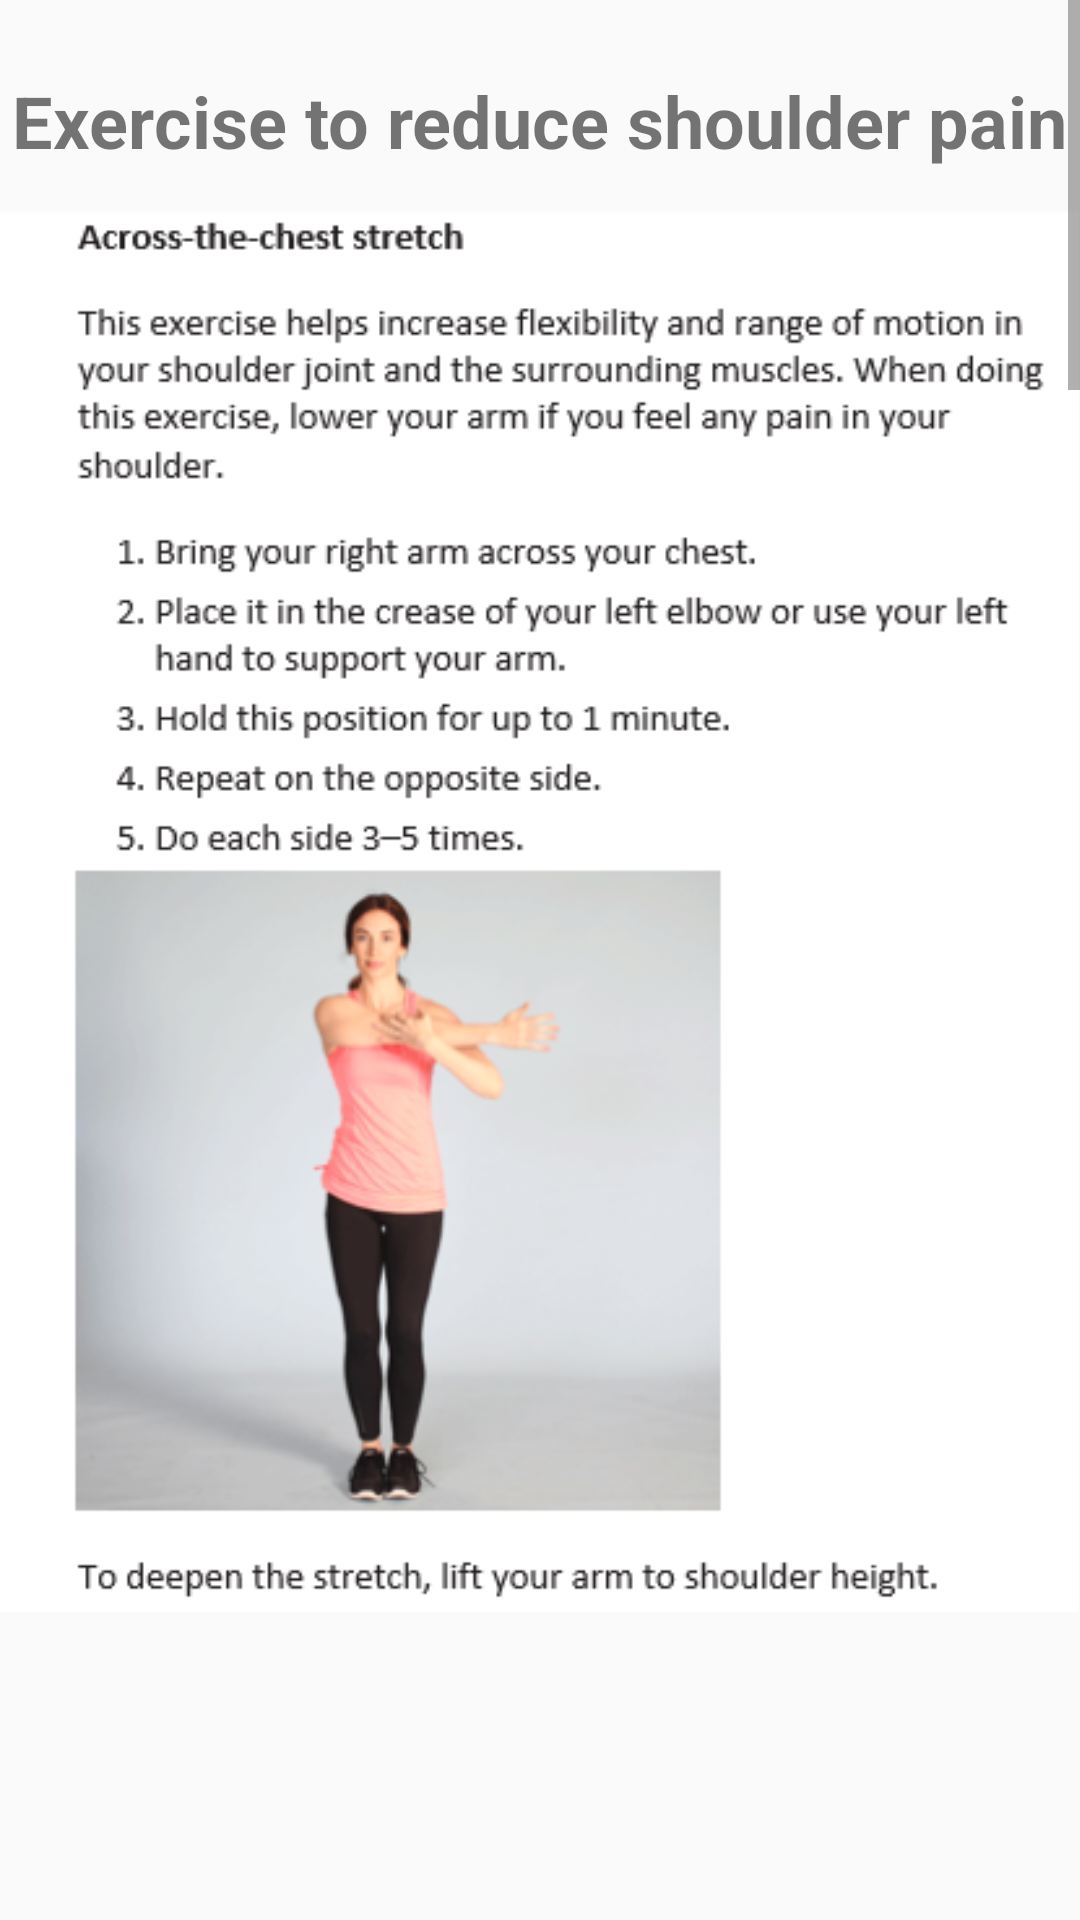

Here is an Android app screen rendered from its layout file. Give the layout XML and the strings, colors and styles it references.
<!-- AndroidManifest.xml: application theme AppTheme -->
<!-- res/layout/activity_shoulder.xml -->
<?xml version="1.0" encoding="utf-8"?>
<ScrollView xmlns:android="http://schemas.android.com/apk/res/android"
    xmlns:app="http://schemas.android.com/apk/res-auto"
    xmlns:tools="http://schemas.android.com/tools"
    android:layout_width="match_parent"
    android:layout_height="wrap_content"
    android:fillViewport="true"
    >

    <androidx.constraintlayout.widget.ConstraintLayout
        android:layout_width="match_parent"
        android:layout_height="wrap_content"
        tools:context=".ShoulderActivity">

        <TextView
            android:id="@+id/textView"
            android:layout_width="wrap_content"
            android:layout_height="wrap_content"
            android:layout_marginTop="24dp"
            android:text="@string/exercise_to_reduce_shoulder_pain"
            android:textSize="24sp"
            android:textStyle="bold"
            android:visibility="visible"
            app:layout_constraintEnd_toEndOf="parent"
            app:layout_constraintStart_toStartOf="parent"
            app:layout_constraintTop_toTopOf="parent" />

        <ImageView
            android:id="@+id/imageView0"
            android:layout_width="match_parent"
            android:layout_height="wrap_content"
            android:layout_marginTop="70dp"
            android:adjustViewBounds="true"
            android:scaleType="fitStart"
            android:src="@drawable/capture6"
            app:layout_constraintEnd_toEndOf="parent"
            app:layout_constraintHorizontal_bias="0.0"
            app:layout_constraintStart_toStartOf="@+id/imageView1"
            app:layout_constraintTop_toTopOf="parent" />

        <ImageView
            android:id="@+id/imageView1"
            android:layout_width="match_parent"
            android:layout_height="wrap_content"
            android:layout_marginTop="740dp"
            android:adjustViewBounds="true"
            android:scaleType="fitStart"
            android:src="@drawable/capture7"
            app:layout_constraintEnd_toEndOf="parent"
            app:layout_constraintHorizontal_bias="1.0"
            app:layout_constraintStart_toStartOf="parent"
            app:layout_constraintTop_toTopOf="parent" />

        <ImageView
            android:id="@+id/imageView2"
            android:layout_width="match_parent"
            android:layout_height="wrap_content"
            android:layout_marginTop="1430dp"
            android:adjustViewBounds="true"
            android:scaleType="fitStart"
            android:src="@drawable/capture8"
            app:layout_constraintEnd_toEndOf="parent"
            app:layout_constraintHorizontal_bias="1.0"
            app:layout_constraintStart_toStartOf="parent"
            app:layout_constraintTop_toTopOf="parent" />

        <ImageView
            android:id="@+id/imageView3"
            android:layout_width="match_parent"
            android:layout_height="wrap_content"
            android:layout_marginTop="2050dp"
            android:adjustViewBounds="true"
            android:scaleType="fitStart"
            android:src="@drawable/capture9"
            app:layout_constraintEnd_toEndOf="parent"
            app:layout_constraintHorizontal_bias="1.0"
            app:layout_constraintStart_toStartOf="parent"
            app:layout_constraintTop_toTopOf="parent" />

        <ImageView
            android:id="@+id/imageView4"
            android:layout_width="match_parent"
            android:layout_height="wrap_content"
            android:layout_marginTop="2700dp"
            android:adjustViewBounds="true"
            android:scaleType="fitStart"
            android:src="@drawable/capture10"
            app:layout_constraintEnd_toEndOf="parent"
            app:layout_constraintHorizontal_bias="1.0"
            app:layout_constraintStart_toStartOf="parent"
            app:layout_constraintTop_toTopOf="parent" />


        <Button
            android:id="@+id/previousButton"
            android:layout_width="wrap_content"
            android:layout_height="wrap_content"
            android:layout_marginStart="16dp"
            android:layout_marginBottom="5dp"
            android:text="@string/previous"
            app:layout_constraintBottom_toBottomOf="parent"
            app:layout_constraintStart_toStartOf="parent" />


    </androidx.constraintlayout.widget.ConstraintLayout>

</ScrollView>
<!-- resources referenced by this layout -->
<resources>
  <!-- drawable capture10: png bitmap (drawable, 127371 bytes) -->
  <!-- drawable capture6: png bitmap (drawable, 101766 bytes) -->
  <!-- drawable capture7: png bitmap (drawable, 114080 bytes) -->
  <!-- drawable capture8: png bitmap (drawable, 146810 bytes) -->
  <!-- drawable capture9: png bitmap (drawable, 163301 bytes) -->
  <string name="exercise_to_reduce_shoulder_pain">Exercise to reduce shoulder pain</string>
  <string name="previous">Previous</string>
  <style name="AppTheme" parent="Theme.AppCompat.Light.NoActionBar">
          
          <item name="colorPrimary">@color/colorPrimary</item>
          <item name="colorPrimaryDark">@color/colorPrimaryDark</item>
          <item name="colorAccent">@color/colorAccent</item>
      </style>
  <color name="colorPrimary">#000000</color>
  <color name="colorPrimaryDark">#000000</color>
  <color name="colorAccent">#64ffffff</color>
</resources>
